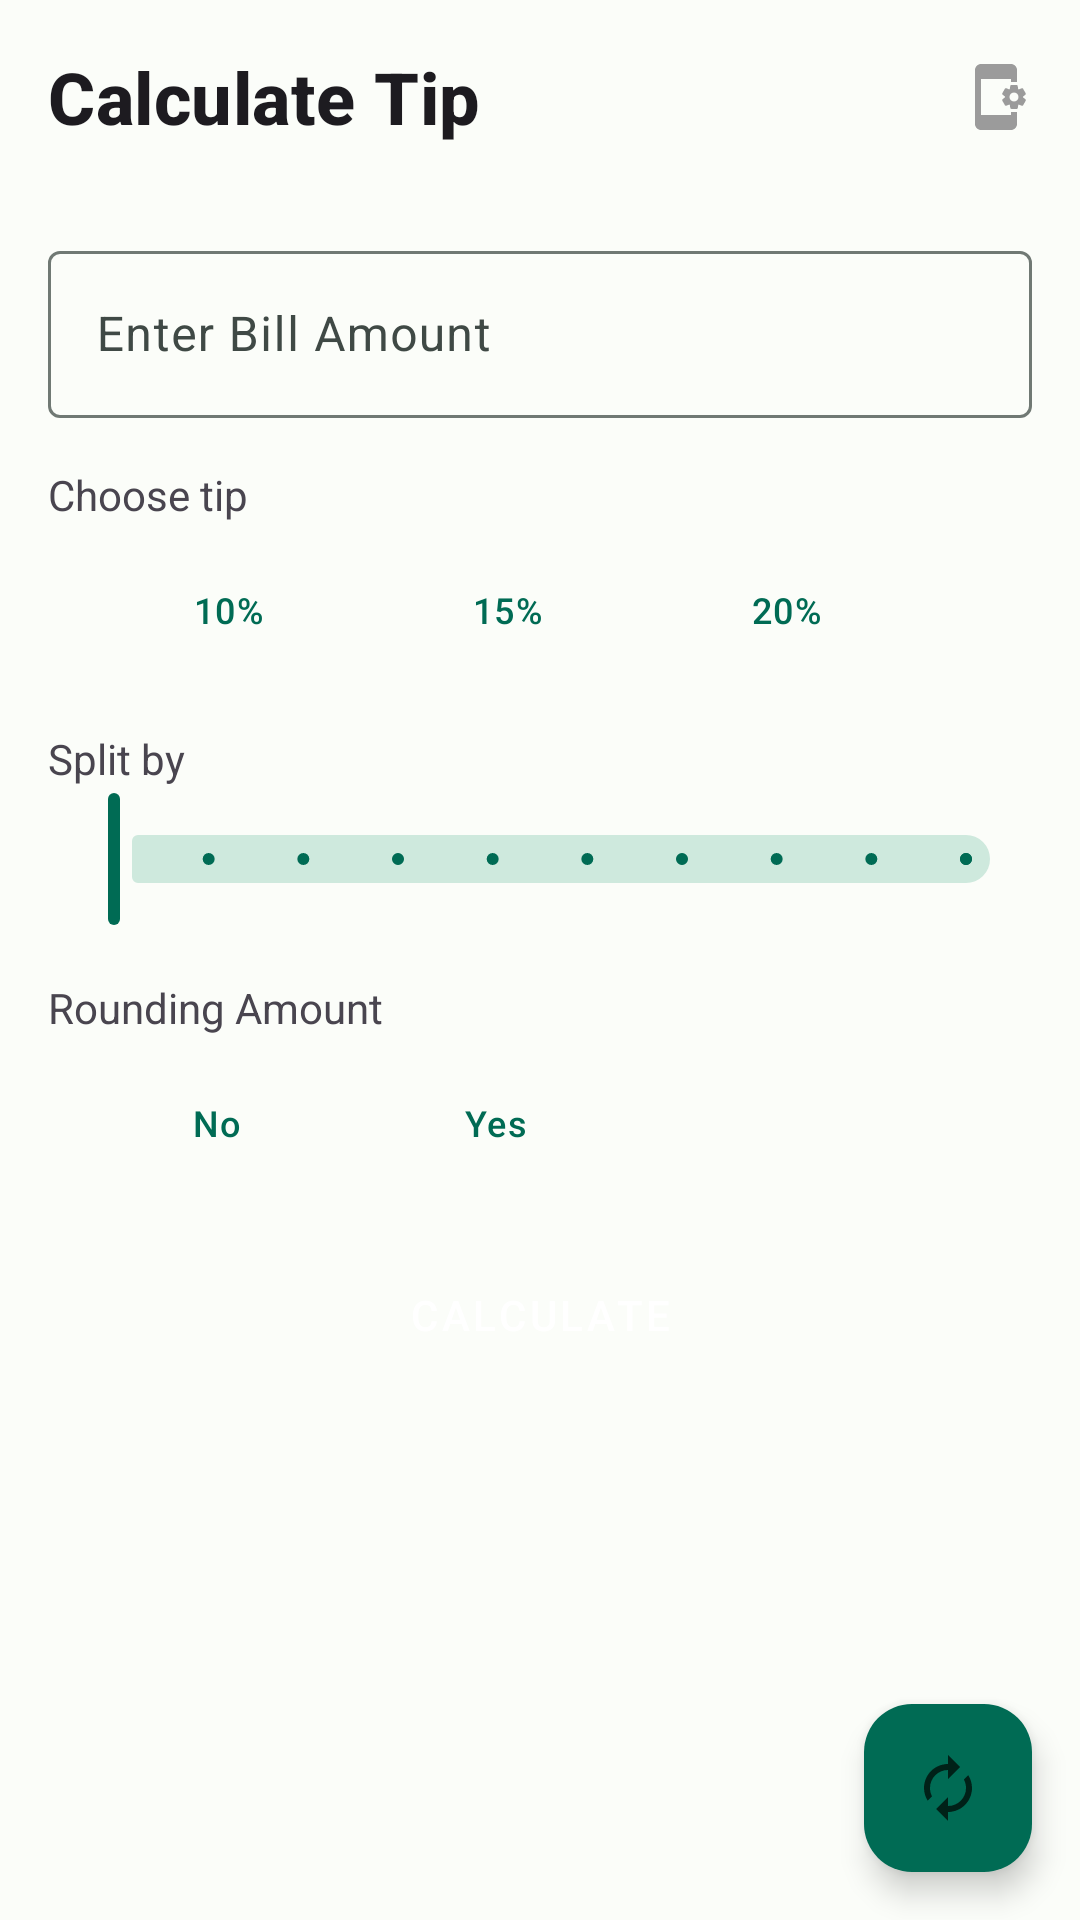

This screen was rendered from an Android layout file. Write that file and the resources it references.
<!-- AndroidManifest.xml: application theme Theme.MyChallenge2 -->
<!-- res/layout/activity_main.xml -->
<?xml version="1.0" encoding="utf-8"?>
<androidx.constraintlayout.widget.ConstraintLayout xmlns:android="http://schemas.android.com/apk/res/android"
    xmlns:app="http://schemas.android.com/apk/res-auto"
    xmlns:tools="http://schemas.android.com/tools"
    android:id="@+id/main"
    android:layout_width="match_parent"
    android:layout_height="match_parent"
    tools:context=".MainActivity">

    <TextView
        android:id="@+id/tv_calculate_tip_text"
        android:layout_width="wrap_content"
        android:layout_height="wrap_content"
        android:layout_marginHorizontal="16dp"
        android:layout_marginTop="16dp"
        android:text="@string/app_name"
        android:textAppearance="?attr/textAppearanceLabelLarge"
        android:textSize="24sp"
        android:textStyle="bold"
        app:layout_constraintStart_toStartOf="parent"
        app:layout_constraintTop_toTopOf="parent" />


    <ImageView
        android:id="@+id/btn_setting"
        android:layout_width="wrap_content"
        android:layout_height="wrap_content"
        android:layout_marginTop="16dp"
        android:layout_marginEnd="16dp"
        android:contentDescription="@string/language_setting"
        android:src="@drawable/ic_settings"
        app:layout_constraintBottom_toBottomOf="@id/tv_calculate_tip_text"
        app:layout_constraintEnd_toEndOf="parent"
        app:layout_constraintTop_toTopOf="parent" />


    <com.google.android.material.textfield.TextInputLayout
        android:id="@+id/til_bill_amount"
        android:layout_width="match_parent"
        android:layout_height="wrap_content"
        android:layout_marginHorizontal="16dp"
        android:layout_marginTop="30dp"
        app:layout_constraintEnd_toEndOf="parent"
        app:layout_constraintStart_toStartOf="parent"
        app:layout_constraintTop_toBottomOf="@id/tv_calculate_tip_text">

        <com.google.android.material.textfield.TextInputEditText
            android:id="@+id/tie_bill_amount"
            android:layout_width="match_parent"
            android:layout_height="wrap_content"
            android:hint="@string/enter_bill_amount"
            android:inputType="numberDecimal" />

    </com.google.android.material.textfield.TextInputLayout>


    <TextView
        android:id="@+id/tv_tip_percentage"
        android:layout_width="match_parent"
        android:layout_height="wrap_content"
        android:layout_marginHorizontal="16dp"
        android:layout_marginTop="16dp"
        android:text="@string/choose_tip_percentage"
        app:layout_constraintEnd_toEndOf="parent"
        app:layout_constraintStart_toStartOf="parent"
        app:layout_constraintTop_toBottomOf="@id/til_bill_amount" />

    <Button
        android:id="@+id/btn_10_percent"
        style="?attr/materialButtonOutlinedStyle"
        android:layout_width="wrap_content"
        android:layout_height="wrap_content"
        android:layout_marginStart="16dp"
        android:layout_marginTop="5dp"
        android:backgroundTint="@color/md_theme_light_inverseOnSurface"
        android:text="@string/percentage_10"
        android:textAppearance="?attr/textAppearanceLabelMedium"
        android:textColor="@color/md_theme_light_primary"
        app:layout_constraintEnd_toStartOf="@id/btn_15_percent"
        app:layout_constraintStart_toStartOf="@id/tv_tip_percentage"
        app:layout_constraintTop_toBottomOf="@id/tv_tip_percentage" />

    <Button
        android:id="@+id/btn_15_percent"
        style="@style/Widget.Material3.Button.OutlinedButton"
        android:layout_width="wrap_content"
        android:layout_height="wrap_content"
        android:layout_marginStart="5dp"
        android:layout_marginTop="5dp"
        android:backgroundTint="@color/md_theme_light_inverseOnSurface"
        android:text="@string/percentage_15"
        android:textAppearance="?attr/textAppearanceLabelMedium"
        android:textColor="@color/md_theme_light_primary"
        app:layout_constraintStart_toEndOf="@id/btn_10_percent"
        app:layout_constraintTop_toBottomOf="@id/tv_tip_percentage" />

    <Button
        android:id="@+id/btn_20_percent"
        style="@style/Widget.Material3.Button.OutlinedButton"
        android:layout_width="wrap_content"
        android:layout_height="wrap_content"
        android:layout_marginStart="5dp"
        android:backgroundTint="@color/md_theme_light_inverseOnSurface"
        android:layout_marginTop="5dp"
        android:text="@string/percentage_20"
        android:textAppearance="?attr/textAppearanceLabelMedium"
        android:textColor="@color/md_theme_light_primary"
        app:layout_constraintStart_toEndOf="@id/btn_15_percent"
        app:layout_constraintTop_toBottomOf="@id/tv_tip_percentage" />

    <TextView
        android:id="@+id/tv_split_by"
        android:layout_width="match_parent"
        android:layout_height="wrap_content"
        android:layout_marginHorizontal="16dp"
        android:layout_marginTop="16dp"
        android:text="@string/split_by"
        app:layout_constraintEnd_toEndOf="parent"
        app:layout_constraintStart_toStartOf="parent"
        app:layout_constraintTop_toBottomOf="@id/btn_10_percent" />


    <com.google.android.material.slider.Slider
        android:id="@+id/slider_split"
        android:layout_width="match_parent"
        android:layout_height="wrap_content"
        android:layout_marginHorizontal="16dp"
        android:stepSize="1"
        android:value="1"
        android:valueFrom="1"
        android:valueTo="10"
        app:layout_constraintEnd_toEndOf="@id/tv_split_by"
        app:layout_constraintStart_toStartOf="@id/tv_split_by"
        app:layout_constraintTop_toBottomOf="@id/tv_split_by" />


    <TextView
        android:id="@+id/tv_rounding_amount"
        android:layout_width="match_parent"
        android:layout_height="wrap_content"
        android:layout_marginHorizontal="16dp"
        android:layout_marginTop="16dp"
        android:text="@string/rounding_amount"
        app:layout_constraintEnd_toEndOf="parent"
        app:layout_constraintStart_toStartOf="parent"
        app:layout_constraintTop_toBottomOf="@id/slider_split" />

    <Button
        android:id="@+id/btn_round_no"
        style="@style/Widget.Material3.Button.ElevatedButton.Icon"
        android:layout_width="wrap_content"
        android:layout_height="wrap_content"
        android:layout_marginStart="16dp"
        android:layout_marginTop="5dp"
        android:backgroundTint="@color/md_theme_light_inverseOnSurface"
        android:text="@string/round_no"
        android:textAppearance="?attr/textAppearanceLabelMedium"
        android:textColor="@color/md_theme_light_primary"
        app:icon="@drawable/ic_no"
        app:layout_constraintEnd_toStartOf="@id/btn_round_yes"
        app:layout_constraintStart_toStartOf="@id/tv_rounding_amount"
        app:layout_constraintTop_toBottomOf="@id/tv_rounding_amount" />

    <Button
        android:id="@+id/btn_round_yes"
        style="@style/Widget.Material3.Button.ElevatedButton.Icon"
        android:layout_width="wrap_content"
        android:layout_height="wrap_content"
        android:layout_marginStart="5dp"
        android:layout_marginTop="5dp"
        android:backgroundTint="@color/md_theme_light_inverseOnSurface"
        android:text="@string/round_yes"
        android:textAppearance="?attr/textAppearanceLabelMedium"
        android:textColor="@color/md_theme_light_primary"
        app:icon="@drawable/ic_plus"
        app:layout_constraintStart_toEndOf="@id/btn_round_no"
        app:layout_constraintTop_toBottomOf="@id/tv_rounding_amount" />



    <Button
        android:id="@+id/btn_calculate"
        style="@style/Widget.Material3.Button.ElevatedButton"
        android:layout_width="match_parent"
        android:layout_height="wrap_content"
        android:layout_margin="16dp"
        android:backgroundTint="@color/md_theme_light_primary"
        android:text="@string/calculate"
        android:textAppearance="?attr/textAppearanceButton"
        android:textColor="@color/md_theme_light_onPrimary"
        app:layout_constraintEnd_toEndOf="parent"
        app:layout_constraintStart_toStartOf="parent"
        app:layout_constraintTop_toBottomOf="@id/btn_round_yes" />


    <include
        android:id="@+id/result_card"
        layout="@layout/result_card"
        android:visibility="gone"
        android:layout_width="match_parent"
        android:layout_height="wrap_content"
        android:layout_margin="16dp"
        app:layout_constraintEnd_toEndOf="parent"
        app:layout_constraintStart_toStartOf="parent"
        app:layout_constraintBottom_toTopOf="@id/fab_reset"
        app:layout_constraintTop_toBottomOf="@id/btn_calculate" />


    <com.google.android.material.floatingactionbutton.FloatingActionButton
        android:id="@+id/fab_reset"
        android:layout_width="wrap_content"
        android:layout_height="wrap_content"
        android:layout_margin="16dp"
        android:src="@drawable/ic_reset"
        android:layout_gravity="bottom|end"
        app:rippleColor="@color/md_theme_light_onPrimary"
        app:backgroundTint="@color/md_theme_light_primary"
        app:fabSize="mini"
        app:layout_constraintBottom_toBottomOf="parent"
        app:layout_constraintEnd_toEndOf="parent"
        android:contentDescription="@string/reset_data" />

</androidx.constraintlayout.widget.ConstraintLayout>
<!-- res/layout/result_card.xml (included above) -->
<?xml version="1.0" encoding="utf-8"?>
<androidx.cardview.widget.CardView xmlns:android="http://schemas.android.com/apk/res/android"
    xmlns:app="http://schemas.android.com/apk/res-auto"
    android:layout_width="match_parent"
    android:layout_height="wrap_content"
    android:layout_marginHorizontal="16dp"
    android:layout_marginTop="16dp"
    android:backgroundTint="@color/md_theme_light_primary"
    app:cardCornerRadius="8dp"
    app:cardElevation="8dp">


    <androidx.constraintlayout.widget.ConstraintLayout
        android:layout_width="match_parent"
        android:layout_height="match_parent"
        android:layout_margin="16dp">

        <ImageView
            android:id="@+id/iv_payment"
            android:layout_width="wrap_content"
            android:layout_height="wrap_content"
            android:contentDescription="@string/payment"
            android:src="@drawable/ic_payment"
            app:layout_constraintStart_toStartOf="parent"
            app:layout_constraintTop_toTopOf="parent" />


        <TextView
            android:id="@+id/tv_base"
            android:layout_width="wrap_content"
            android:layout_height="wrap_content"
            android:layout_marginStart="5dp"
            android:layout_marginTop="5dp"
            android:text="@string/base_amount"
            android:textColor="@color/md_theme_light_onPrimary"
            android:textSize="16sp"
            app:layout_constraintStart_toEndOf="@id/iv_payment"
            app:layout_constraintTop_toTopOf="parent" />

        <TextView
            android:id="@+id/tv_amount"
            android:layout_width="wrap_content"
            android:layout_height="wrap_content"
            android:layout_marginTop="5dp"
            android:layout_marginEnd="5dp"
            android:text="@string/amount"
            android:textColor="@color/md_theme_light_onPrimary"
            android:textSize="16sp"
            app:layout_constraintEnd_toEndOf="parent"
            app:layout_constraintTop_toTopOf="parent" />

        <TextView
            android:id="@+id/tv_tip"
            android:layout_width="wrap_content"
            android:layout_height="wrap_content"
            android:layout_marginStart="5dp"
            android:layout_marginTop="5dp"
            android:text="@string/tip_text"
            android:textColor="@color/md_theme_light_onPrimary"
            android:textSize="16sp"
            app:layout_constraintStart_toEndOf="@id/iv_payment"
            app:layout_constraintTop_toBottomOf="@id/tv_base" />

        <TextView
            android:id="@+id/tv_tip_amount"
            android:layout_width="wrap_content"
            android:layout_height="wrap_content"
            android:layout_marginTop="5dp"
            android:layout_marginEnd="5dp"
            android:text="@string/tip_amount"
            android:textColor="@color/md_theme_light_onPrimary"
            android:textSize="16sp"
            app:layout_constraintEnd_toEndOf="parent"
            app:layout_constraintTop_toBottomOf="@id/tv_amount" />

        <TextView
            android:id="@+id/tv_per_person"
            android:layout_width="wrap_content"
            android:layout_height="wrap_content"
            android:layout_marginStart="5dp"
            android:layout_marginTop="5dp"
            android:text="@string/per_person"
            android:textColor="@color/md_theme_light_onPrimary"
            android:textSize="16sp"
            app:layout_constraintStart_toEndOf="@id/iv_payment"
            app:layout_constraintTop_toBottomOf="@id/tv_tip" />

        <TextView
            android:id="@+id/tv_total_per_person"
            android:layout_width="wrap_content"
            android:layout_height="wrap_content"
            android:layout_marginTop="5dp"
            android:layout_marginEnd="5dp"
            android:text="@string/total_per_peson"
            android:textColor="@color/md_theme_light_onPrimary"
            android:textSize="16sp"
            app:layout_constraintEnd_toEndOf="parent"
            app:layout_constraintTop_toBottomOf="@id/tv_tip_amount" />


        <com.google.android.material.divider.MaterialDivider
            android:id="@+id/divider"
            android:layout_width="wrap_content"
            android:layout_height="wrap_content"
            android:layout_marginTop="5dp"
            app:dividerColor="#A1AEB1"
            app:dividerThickness="1dp"
            app:layout_constraintStart_toEndOf="@id/iv_payment"
            app:layout_constraintTop_toBottomOf="@id/tv_per_person" />

        <TextView
            android:id="@+id/tv_total"
            android:layout_width="wrap_content"
            android:layout_height="wrap_content"
            android:layout_marginTop="5dp"
            android:text="@string/total"
            android:textColor="@color/md_theme_light_onPrimary"
            android:textSize="16sp"
            app:layout_constraintStart_toEndOf="@id/iv_payment"
            app:layout_constraintTop_toBottomOf="@id/divider" />

        <TextView
            android:id="@+id/tv_total_amount"
            android:layout_width="wrap_content"
            android:layout_height="wrap_content"
            android:layout_marginTop="5dp"
            android:text="@string/total_amount"
            android:textColor="@color/md_theme_light_onPrimary"
            android:textSize="16sp"
            app:layout_constraintEnd_toEndOf="parent"
            app:layout_constraintTop_toBottomOf="@id/divider" />


    </androidx.constraintlayout.widget.ConstraintLayout>


</androidx.cardview.widget.CardView>
<!-- resources referenced by this layout -->
<resources>
  <color name="md_theme_light_inverseOnSurface">#EFF1EE</color>
  <color name="md_theme_light_onPrimary">#FFFFFF</color>
  <color name="md_theme_light_primary">#006B54</color>
  <!-- drawable ic_reset (drawable) -->
  <vector xmlns:android="http://schemas.android.com/apk/res/android" android:height="24dp" android:tint="#9B9B9B" android:viewportHeight="24" android:viewportWidth="24" android:width="24dp">
        
      <path android:fillColor="@android:color/white" android:pathData="M12,6v3l4,-4 -4,-4v3c-4.42,0 -8,3.58 -8,8 0,1.57 0.46,3.03 1.24,4.26L6.7,14.8c-0.45,-0.83 -0.7,-1.79 -0.7,-2.8 0,-3.31 2.69,-6 6,-6zM18.76,7.74L17.3,9.2c0.44,0.84 0.7,1.79 0.7,2.8 0,3.31 -2.69,6 -6,6v-3l-4,4 4,4v-3c4.42,0 8,-3.58 8,-8 0,-1.57 -0.46,-3.03 -1.24,-4.26z"/>
      
  </vector>
  <string name="amount">Rp 365.000</string>
  <string name="app_name">Calculate Tip</string>
  <string name="base_amount">Base</string>
  <string name="calculate">Calculate</string>
  <string name="choose_tip_percentage">Choose tip</string>
  <string name="enter_bill_amount">Enter Bill Amount</string>
  <string name="language_setting">Language Setting</string>
  <string name="payment">Payment</string>
  <string name="per_person">Per person</string>
  <string name="percentage_10">10%</string>
  <string name="percentage_15">15%</string>
  <string name="percentage_20">20%</string>
  <string name="reset_data">Reset Data</string>
  <string name="round_no">No</string>
  <string name="round_yes">Yes</string>
  <string name="rounding_amount">Rounding Amount</string>
  <string name="split_by">Split by</string>
  <string name="tip_amount">Rp 54.750</string>
  <string name="tip_text">Tip</string>
  <string name="total">Total</string>
  <string name="total_amount">Rp 420.000</string>
  <string name="total_per_peson">Rp 105.000</string>
  <style name="Theme.MyChallenge2" parent="Base.Theme.MyChallenge2" />
  <color name="md_theme_light_primaryContainer">#80F8D2</color>
  <color name="md_theme_light_onPrimaryContainer">#002118</color>
  <color name="md_theme_light_secondary">#4B635A</color>
  <color name="md_theme_light_onSecondary">#FFFFFF</color>
  <color name="md_theme_light_secondaryContainer">#CEE9DD</color>
  <color name="md_theme_light_onSecondaryContainer">#082018</color>
  <color name="md_theme_light_tertiary">#406376</color>
  <color name="md_theme_light_onTertiary">#FFFFFF</color>
  <color name="md_theme_light_tertiaryContainer">#C3E8FE</color>
  <color name="md_theme_light_onTertiaryContainer">#001E2C</color>
  <color name="md_theme_light_error">#BA1A1A</color>
  <color name="md_theme_light_errorContainer">#FFDAD6</color>
  <color name="md_theme_light_onError">#FFFFFF</color>
  <color name="md_theme_light_onErrorContainer">#410002</color>
  <color name="md_theme_light_background">#FBFDF9</color>
  <color name="md_theme_light_onBackground">#191C1B</color>
  <color name="md_theme_light_surface">#FBFDF9</color>
  <color name="md_theme_light_onSurface">#191C1B</color>
  <color name="md_theme_light_surfaceVariant">#DBE5DF</color>
  <color name="md_theme_light_onSurfaceVariant">#3F4945</color>
  <color name="md_theme_light_outline">#707974</color>
  <color name="md_theme_light_inverseSurface">#2E312F</color>
  <color name="md_theme_light_inversePrimary">#62DBB7</color>
</resources>
